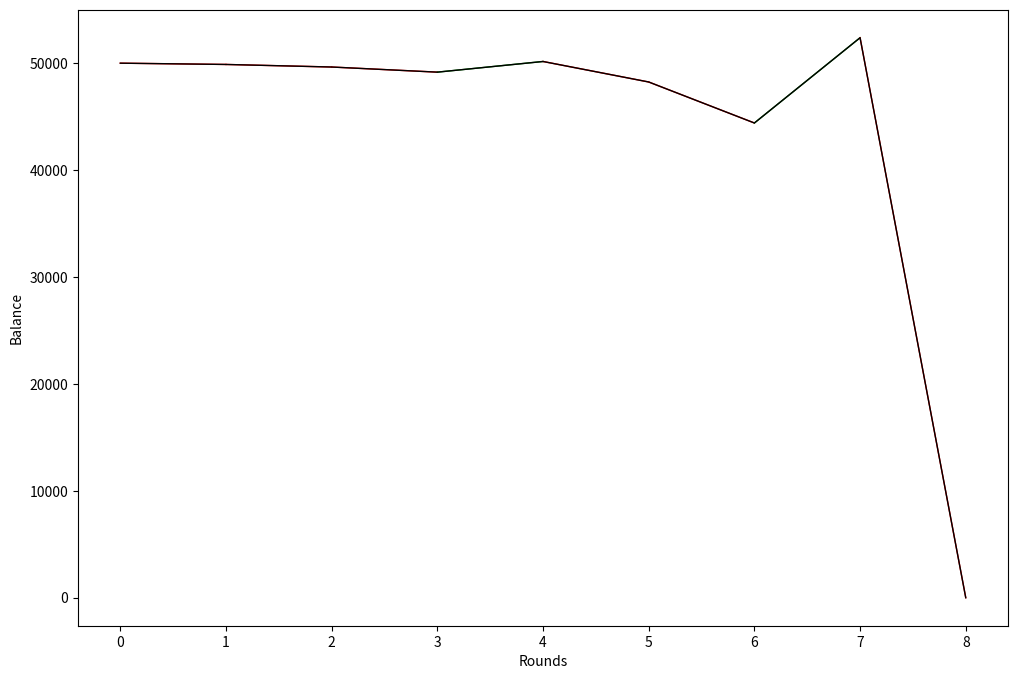

The script that saved this image:
import random
import time
import matplotlib.pyplot as plt

print("默认初始本金为5w")
print()
def baccarat_simulation():
    principal = 50000   # 初始本金
    bet = round(random.uniform(50, 350), 2) #下注金额范围
    balance = principal  # 当前余额
    total_profit = 0     # 总盈利
    round_count = 0      # 局数
    casino_profit = 0    # 赌场盈利
    max_balance = principal  # 赚到的最多的余额

    balances = [principal]  # 余额列表（初始余额为本金）
    num_of_rounds = [round_count]   # 赌博次数列表（初始局数）

    while balance > 0 and balance >= bet:
        round_count += 1
        result = random.choice(['闲家', '庄家', '和局'])  # 随机选择一种结果

        if result == '闲家':
            balance += round(bet * 1.0, 2)   # 闲家赔率为1:1
            total_profit += round(bet * 1.0, 2)
        elif result == '庄家':
            balance -= round(bet * 0.95, 2)  # 庄家赔率为1:0.95
            total_profit -= round(bet * 0.95, 2)
        else:
            balance -= round(bet * 8, 2)     # 和局赔率为1:8
            total_profit -= round(bet * 8, 2)

        player_points = random.randint(1, 13)   # 闲家点数，1到13之间的随机数
        banker_points = random.randint(1, 13)   # 庄家点数，1到13之间的随机数

        # 计算抽水
        commission = round(bet * 0.006, 2)
        balance -= commission
        casino_profit += commission

        print(f"局数: {round_count}  |  结果: {result}  |  闲家点数: {player_points}  |  庄家点数: {banker_points}  |  投注金额: {bet:.2f}  |  抽水: {commission:.2f}  |  余额: {max(balance, 0):.2f}  |  盈利: {total_profit:.2f}  |  赌场盈利: {casino_profit:.2f}") 
        
        time.sleep(1)  # 结果间隔1秒钟

        balances.append(max(balance, 0))
        num_of_rounds.append(round_count)

        if balance < principal and balance > max_balance:
            max_balance = balance

        bet *= 2   # 下一局使用倍投策略，下注金额翻倍

    # 绘制走势图
    fig, ax = plt.subplots(figsize=(12, 8))

    x = num_of_rounds
    y = balances
    
    for i in range(len(x) - 1):
        if y[i+1] > y[i]:
            ax.plot([x[i], x[i+1]], [y[i], y[i+1]], color='green', linewidth=1)
        elif y[i+1] < y[i]:
            ax.plot([x[i], x[i+1]], [y[i], y[i+1]], color='red', linewidth=1)
        else:
            ax.plot([x[i], x[i+1]], [y[i], y[i+1]], color='white', linewidth=1)
            
    ax.plot(x, y, 'black', linewidth=1)

    plt.xlabel('Rounds')
    plt.ylabel('Balance')
    plt.title('')
    plt.show()

    print("结束了，你的资产为0")

baccarat_simulation()